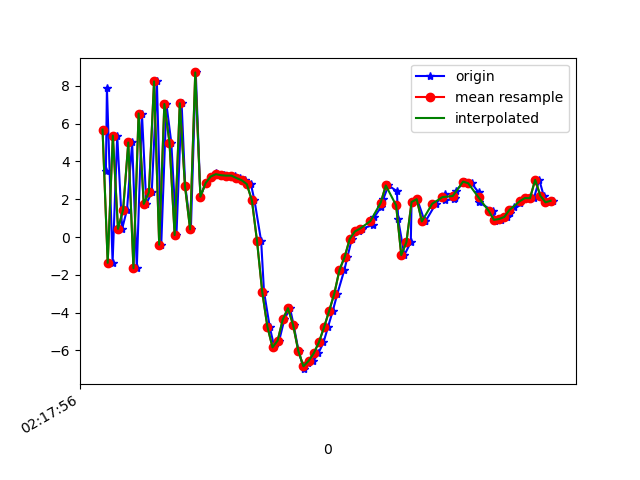

The data file committed next to this chart (first rows):
1617848276533, 543920077581946, 3.4798682, 2.5042124, 10.535379
1617848276537, 543920096812716, 7.899, 2.826, 2.469
1617848276559, 543920116043486, -1.363, 1.011, 3.148
1617848276577, 543920135274256, 5.371, 2.616, -3.444
1617848276596, 543920154505026, 0.4347, 1.599, 8.825
1617848276615, 543920173735796, 1.452, 0.8061, -6.919
1617848276635, 543920192966566, 5.004, 1.078, 8.913
1617848276653, 543920212197336, -1.65, -0.5123, -1.837
1617848276673, 543920231428106, 6.538, 1.676, -0.5488
1617848276690, 543920250658876, 1.754, 0.8378, 8.204
1617848276711, 543920269889646, 2.367, 1.043, -7.238
1617848276731, 543920289120416, 8.238, 2.312, 7.141
1617848276748, 543920308351186, -0.4021, 0.5397, 0.2633
1617848276768, 543920327581956, 7.043, 2.002, -5.123
1617848276787, 543920346812726, 4.996, 1.934, 8.252
1617848276807, 543920366043496, 0.1048, 0.5426, -5.667
1617848276827, 543920385274266, 7.082, 2.16, -1.86
1617848276841, 543920404629070, 2.717, 0.4911, 7.108
1617848276863, 543920423859840, 0.4069, -0.3655, -7.443
1617848276882, 543920443090610, 8.712, 1.028, 0.2474
1617848276900, 543920462321380, 2.134, 0.1436, 0.3116
1617848276920, 543920481552150, 2.854, 0.07431, -0.8483
1617848276940, 543920500782920, 3.203, -0.03103, -0.2913
1617848276960, 543920520013690, 3.372, -0.2653, -0.1556
1617848276977, 543920539244460, 3.282, -0.3107, -0.1024
1617848276993, 543920558475230, 3.273, -0.2937, -0.3185
1617848277016, 543920577706000, 3.251, -0.6987, -0.3003
1617848277034, 543920596936770, 3.253, -1.043, -0.1167
1617848277053, 543920616167540, 3.123, -0.7702, -0.1983
1617848277074, 543920635398310, 3.009, -0.4346, 0.5321
1617848277096, 543920654629080, 2.804, -0.1956, 2.178
1617848277110, 543920673859850, 1.942, 0.729, 3.234
1617848277136, 543920693090620, -0.2276, 1.37, 4.419
1617848277147, 543920712321390, -2.89, 1.001, 8.05
1617848277169, 543920731552160, -4.735, 2.864, 9.067
1617848277187, 543920750782930, -5.838, 4.99, 8.272
1617848277206, 543920770013700, -5.477, 2.238, 7.751
1617848277226, 543920789244470, -4.356, -1.823, 6.435
1617848277248, 543920808475240, -3.765, -3.427, 4.533
1617848277262, 543920827706010, -4.65, -3.514, 2.994
1617848277281, 543920846936780, -6.021, -2.069, 1.725
1617848277302, 543920866167550, -6.991, -1.633, -0.7887
1617848277319, 543920885398320, -6.685, -0.4348, -3.547
1617848277339, 543920904629090, -6.559, 1.586, -7.124
1617848277358, 543920923859860, -6.153, 3.183, -10.75
1617848277378, 543920943090630, -5.578, 4.054, -12.55
1617848277395, 543920962321400, -4.783, 4.482, -13.01
1617848277414, 543920981552170, -3.907, 4.722, -12.29
1617848277432, 543921000782940, -2.995, 5.679, -11.18
1617848277459, 543921020013710, -1.743, 5.967, -9.19
1617848277471, 543921039244480, -1.058, 6.036, -8.863
1617848277488, 543921058475250, -0.0963, 5.61, -8.067
1617848277515, 543921077706020, 0.297, 5.037, -6.934
1617848277527, 543921096936790, 0.4466, 4.541, -6.2
1617848277571, 543921116167560, 0.639, 4.082, -5.504
1617848277575, 543921135398330, 1.047, 3.051, -4.307
1617848277601, 543921154629100, 1.579, 2.288, -3.708
1617848277611, 543921173859870, 2.036, 2.524, -4.032
1617848277630, 543921193090640, 2.729, 3.288, -5.226
1617848277663, 543921212321410, 2.43, 2.873, -5.158
1617848277668, 543921231552180, 0.9331, 1.005, -1.849
... 32 more rows
